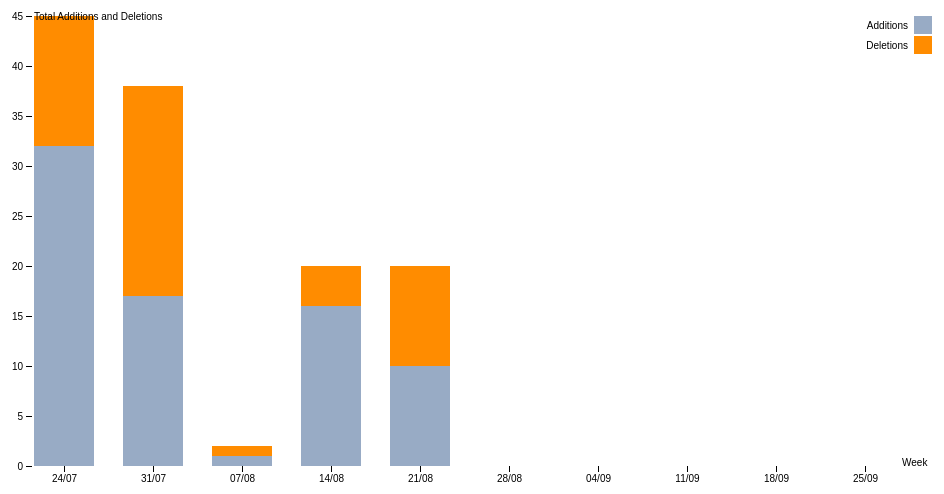
D3 v4 page, settled after 360 driven frames (6 s of simulated time); the page loaded 1 data file(s).


// var jsonStr = "[{\"period\":\"10/15\",\"addition\":10,\"deletion\":10},{\"period\":\"11/15\",\"addition\":11,\"deletion\":9},{\"period\":\"12/15\",\"addition\":12,\"deletion\":8},{\"period\":\"01/16\",\"addition\":1,\"deletion\":19},{\"period\":\"02/16\",\"addition\":2,\"deletion\":18},{\"period\":\"03/16\",\"addition\":3,\"deletion\":17},{\"period\":\"04/16\",\"addition\":4,\"deletion\":16},{\"period\":\"05/16\",\"addition\":5,\"deletion\":15},{\"period\":\"06/16\",\"addition\":6,\"deletion\":14},{\"period\":\"07/16\",\"addition\":7,\"deletion\":13},{\"period\":\"08/16\",\"addition\":8,\"deletion\":12},{\"period\":\"09/16\",\"addition\":9,\"deletion\":11}]";
// var jsonStr = 
// var jsonObj = JSON.parse(jsonStr);
// var data = jsonObj;

var data = d3.json("data.json",function(data){
  var svg = d3.select("svg"),
    margin = {top: 20, right: 20, bottom: 30, left: 40},
    width = +svg.attr("width") - margin.left - margin.right,
    height = +svg.attr("height") - margin.top - margin.bottom,
    g = svg.append("g").attr("transform", "translate(" + margin.left + "," + margin.top + ")");

  var x = d3.scaleBand()
      .rangeRound([0, width])
      .padding(0.1)
      .align(0.1);

  var y = d3.scaleLinear()
      .rangeRound([height, 0]);

  var z = d3.scaleOrdinal()
      .range(["#98abc5","#ff8c00"]);

  var stack = d3.stack();

  var periods = [];
  var changes = [];

  data.forEach(function(d){
    periods.push(d.period);
    changes.push([d.addition, d.deletion]);
  });


  x.domain(periods);
  y.domain([0, d3.max(changes, function(d) { return d[0] + d[1]; })]).nice();
  z.domain(changes);

  g.selectAll(".serie")
    .data(stack.keys(["addition","deletion"])(data))
    .enter().append("g")
      .attr("class", "serie")
      .attr("fill", function(d) {return z(d.key); })
    .selectAll("rect")
    .data(function(d) { return d; })
    .enter().append("rect")
      .attr("x", function(d) { return x(d.data.period); })
      .attr("y", function(d) { return y(d[1]); })
      .attr("height", function(d) { return y(d[0]) - y(d[1]); })
      .attr("width", x.bandwidth()*0.75);

  g.append("g")
      .attr("class", "axis axis--x")
      .attr("transform", "translate(-10," + height + ")")
      .call(d3.axisBottom(x))
    .append("text")
      .attr("x",880)
      .attr("text-anchor", "start")
      .attr("fill", "#000")
      .text("Week");

  g.append("g")
      .attr("class", "axis axis--y")
      .call(d3.axisLeft(y).ticks(10, "s"))
    .append("text")
      .attr("x", 2)
      .attr("y", y(y.ticks(10).pop()))
      .attr("dy", "0.4em")
      .attr("text-anchor", "start")
      .attr("fill", "#000")
      .text("Total Additions and Deletions");

  var legend = g.selectAll(".legend")
    .data(["Additions", "Deletions"])
    .enter().append("g")
      .attr("class", "legend")
      .attr("transform", function(d, i) { return "translate(0," + i * 20 + ")"; })
      .style("font", "10px sans-serif");

  legend.append("rect")
      .attr("x", width - 18)
      .attr("width", 18)
      .attr("height", 18)
      .attr("fill", z);

  legend.append("text")
      .attr("x", width - 24)
      .attr("y", 9)
      .attr("dy", ".35em")
      .attr("text-anchor", "end")
      .text(function(d) { return d; });

});


function type(d, i, columns) {
  for (i = 1, t = 0; i < columns.length; ++i) t += d[columns[i]] = +d[columns[i]];
  d.total = t;
  return d;
}



### data: data.json
[
 {
  "addition": 32,
  "deletion": 13,
  "period": "24/07"
 },
 {
  "addition": 17,
  "deletion": 21,
  "period": "31/07"
 },
 {
  "addition": 1,
  "deletion": 1,
  "period": "07/08"
 },
 {
  "addition": 16,
  "deletion": 4,
  "period": "14/08"
 },
 {
  "addition": 10,
  "deletion": 10,
  "period": "21/08"
 },
 {
  "addition": 0,
  "deletion": 0,
  "period": "28/08"
 },
 {
  "addition": 0,
  "deletion": 0,
  "period": "04/09"
 },
 {
  "addition": 0,
  "deletion": 0,
  "period": "11/09"
 },
 "... 2 more items"
]